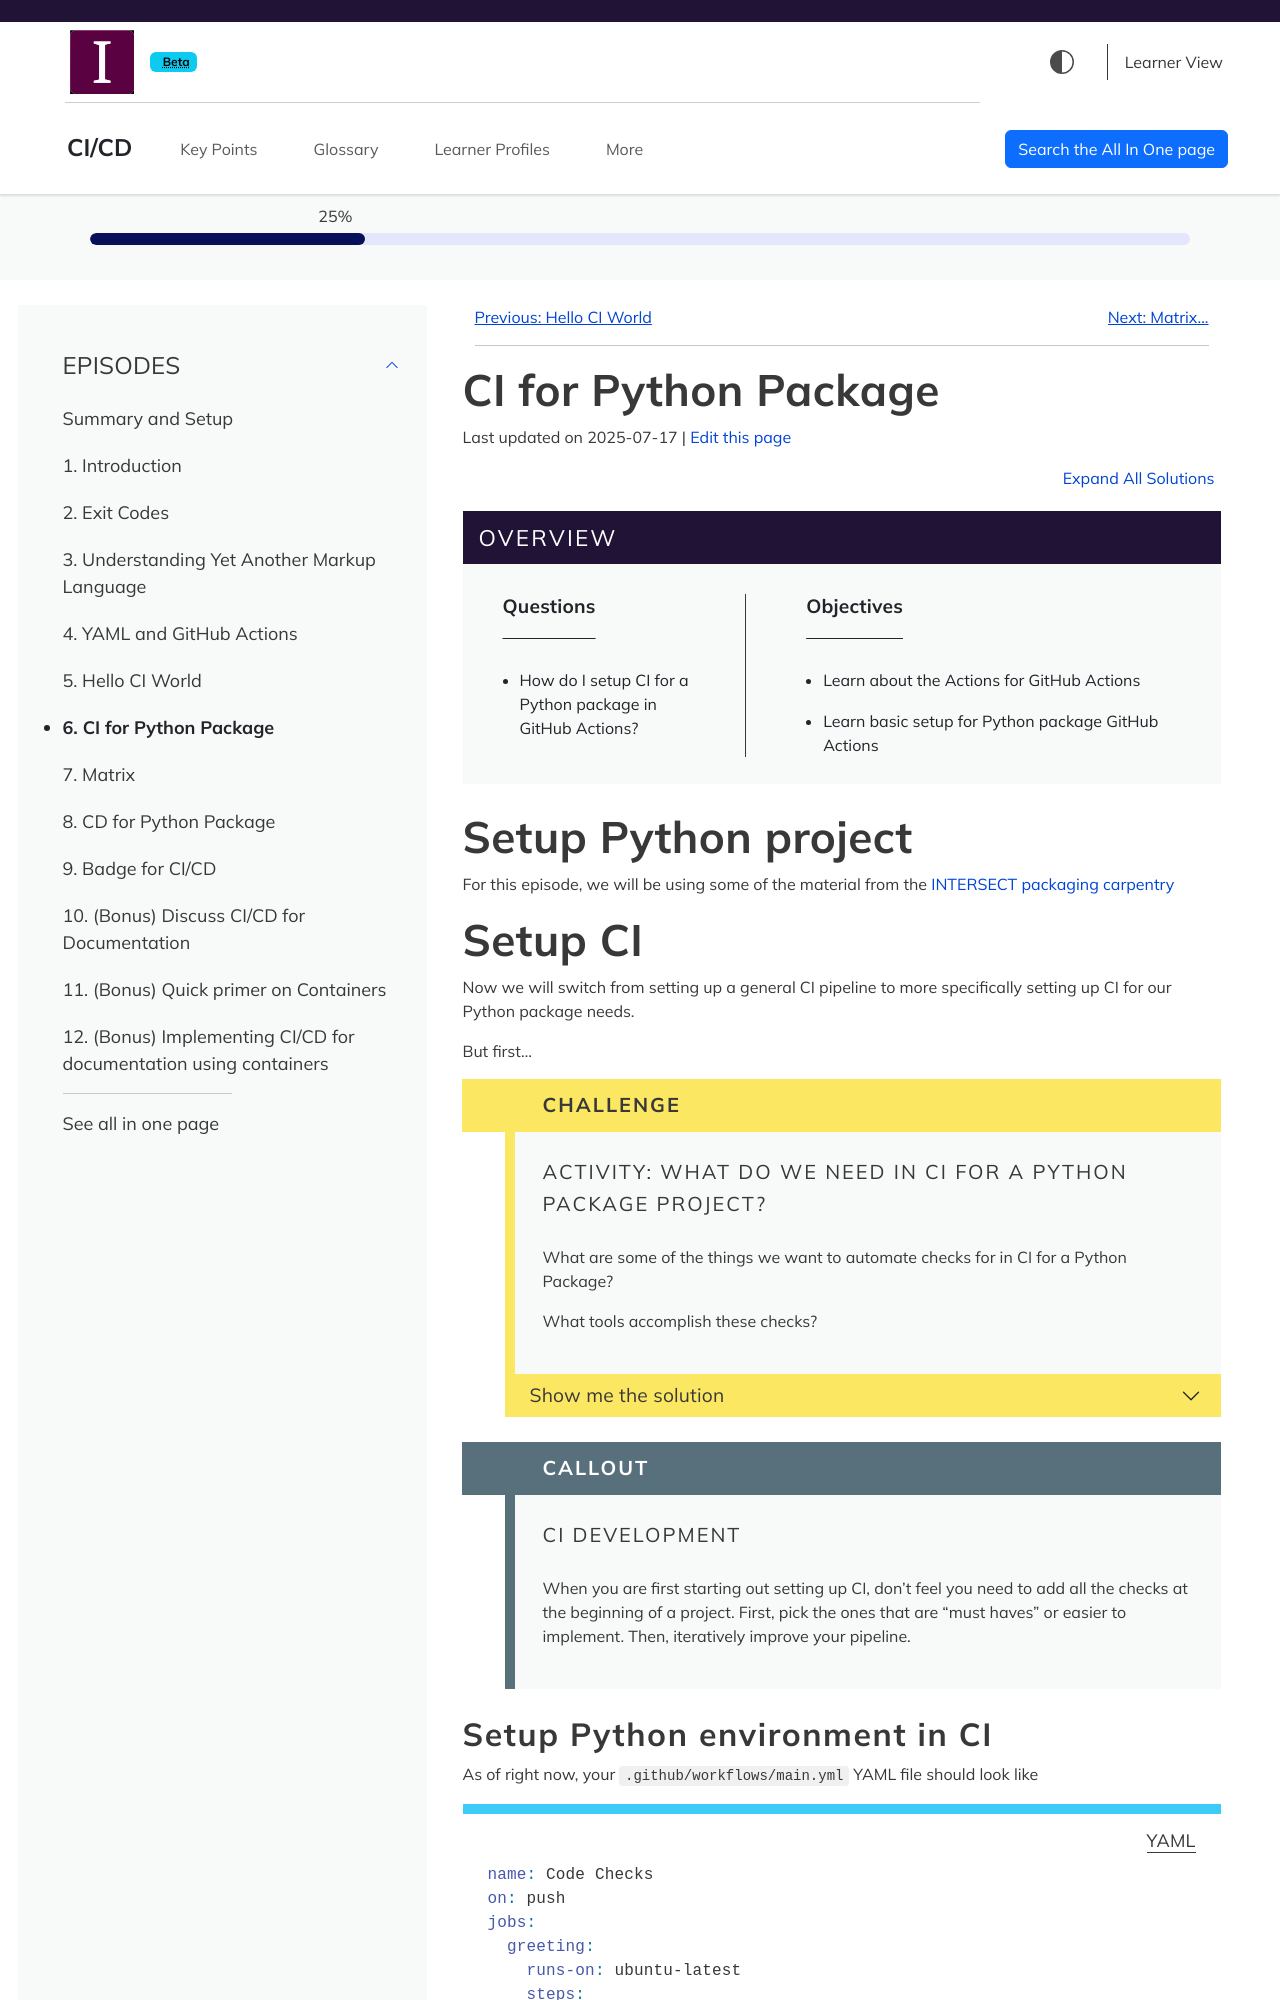

repository: MttArmstrong/CI-CD · page: ci-for-python-package-unit-test.html · generator: sphinx

---
title: "CI for Python Package"
teaching: 10
exercises: 10
---

:::::::::::::::::::::::::::::::::::::: questions 

  - How do I setup CI for a Python package in GitHub Actions?


::::::::::::::::::::::::::::::::::::::::::::::::

::::::::::::::::::::::::::::::::::::: objectives

  - Learn about the Actions for GitHub Actions
  - Learn basic setup for Python package GitHub Actions

::::::::::::::::::::::::::::::::::::::::::::::::




# Setup Python project

For this episode, we will be using some of the material
from the [INTERSECT packaging carpentry](https://intersect-training.org/packaging)

# Setup CI

Now we will switch from setting up a general CI pipeline
to more specifically setting up CI for our Python package needs.

But first...

::::::::::::::::::::::::::::::::::::: challenge 

## Activity: What do we need in CI for a Python package project?

What are some of the things we want to automate checks for in CI for a Python Package?

What tools accomplish these checks?

::::::::::::::::::::::::::::::::::::: solution 

## Solution
Just some suggestions (not comprehensive):
* Testing passes ([pytest][pytest] for unit testing or [nox][nox] for parallel Python environment testing)
* Code is of quality (i.e. [ruff][ruff] or [flake8][flake8] for [linting][lint] or [mccabe][mccabe] for reducing [cyclomatic complexity][cc])
* Code conforms to project formatting guide (i.e. [black][black] for formatting)
* Code testing coverage does not drop significanly (i.e. [pytest-cov][pytest-cov] or [Coverage.py][coverage])
* Static type checking (i.e. [mypy][mypy] )
* Documentation builds (i.e. [sphinx][sphinx] )
* Security vulnerabilities (i.e. [bandit][bandit])

:::::::::::::::::::::::::::::::::::::

::::::::::::::::::::::::::::::::::::::::::::::::


::::::::::::::::::::::::::::::::::::: callout
